Run: headless pygame with SDL's dummy video driver; simulated clock (each Clock.tick advances the game by its frame time, no real sleeping); random seed 0; keys injected as events and as key.get_pressed() state; no mouse input.
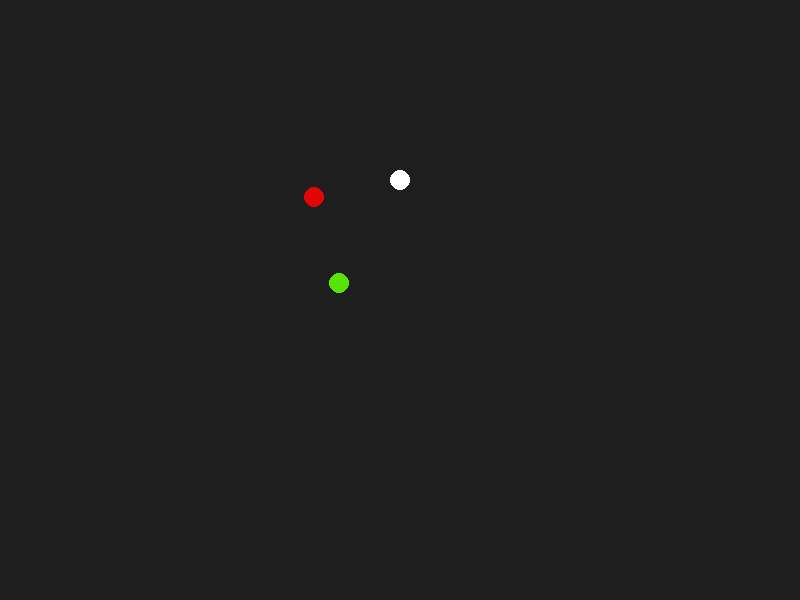
Frame 1 of 4 · flips 1–60 · no input
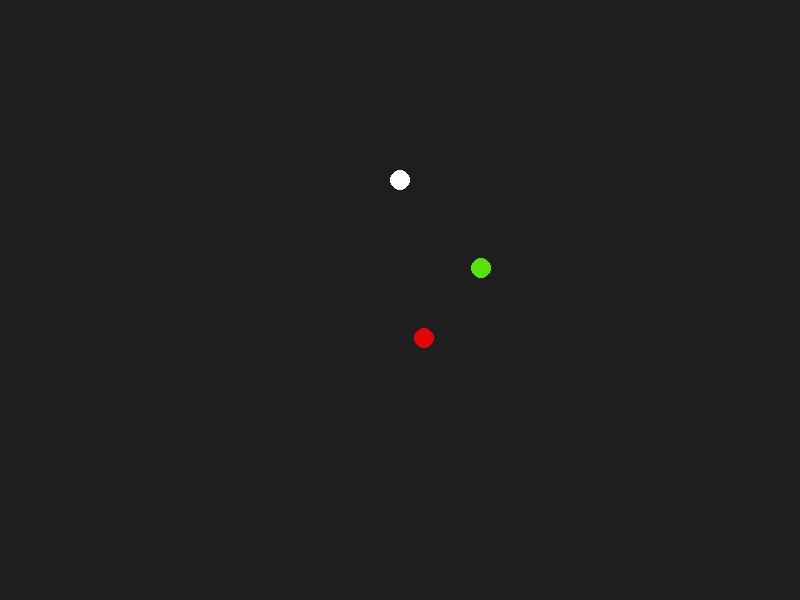
Frame 2 of 4 · flips 61–180 · tapped SPACE, RETURN · held RIGHT (→), D
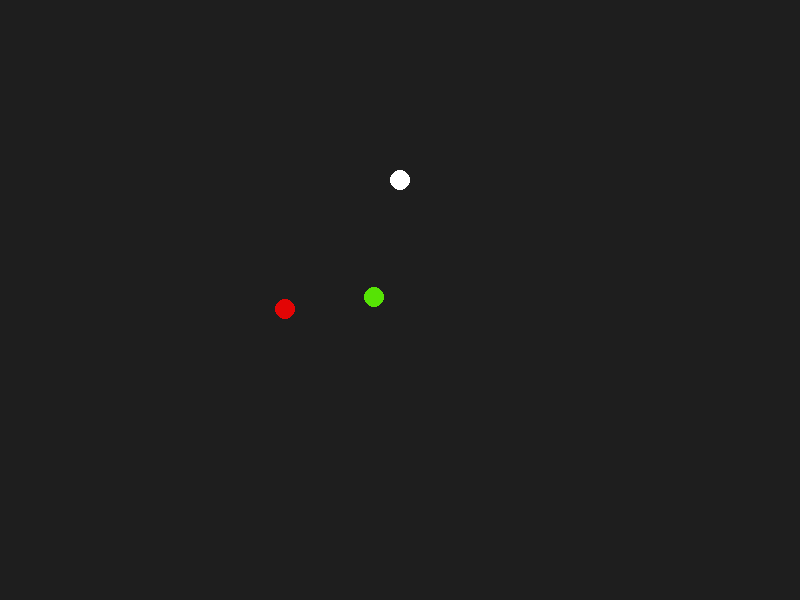
Frame 3 of 4 · flips 181–300 · held DOWN (↓), S
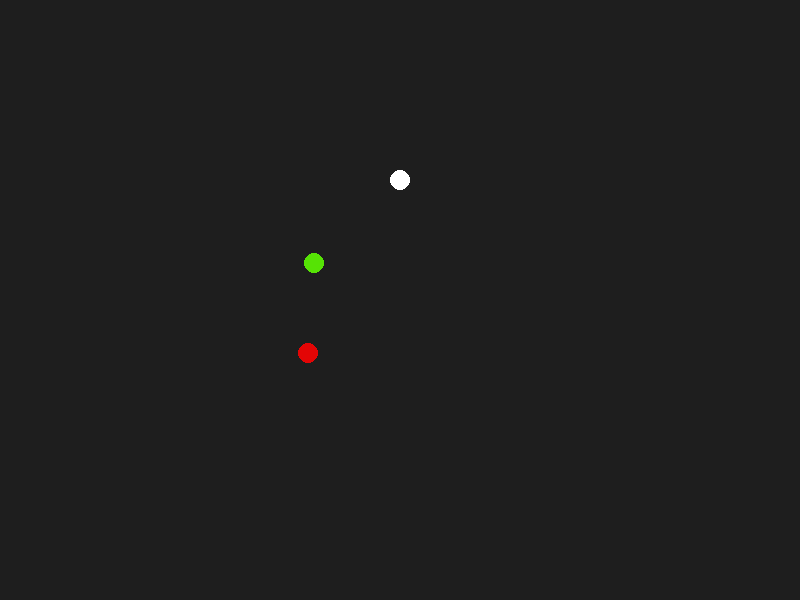
Frame 4 of 4 · flips 301–420 · held LEFT (←), A, UP (↑), W

The pygame program that drew these frames:

import pygame
import sys
import math

pygame.init()

WIDTH, HEIGHT = 800, 600
screen = pygame.display.set_mode((WIDTH, HEIGHT))
pygame.display.set_caption("Double pendulum")

clock = pygame.time.Clock()
FPS = 60

#the mass of the weight thingies at the bottom of each pendulum
m1 = 1
m2 = 1

#the lengths of the pendulums
l1 = 0.4
l2 = 0.3

#angle of the pendulum. 0 is down. 1 is the top one and 2 is the bottom pendulum
t1 = math.radians(90)
t2 = 0

#angular velocity
w1 = w2 = 0

#angular acceleration 
a1 = a2 = 0

#self explanitory (gravity)
g = 9.81

#anchor point
x0 = WIDTH/2
y0 = HEIGHT * 0.3

SCALE = 300

def updateAngles(dt):
    global t1, t2, w1, w2, a1, a2, l1, l2, m1, m2
    delta = t1 - t2
        
    mass_term = 2 * m1 + m2
    coupling_term = m2 * math.cos(2 * delta)
    den = mass_term - coupling_term
    
    #top pendulum acceleration
    gravity_on_rod1 = -g * (2 * m1 + m2) * math.sin(t1)
    gravity_cross_term = -m2 * g * math.sin(t1 - 2 * t2)
    rod2_swing_effect = w2 ** 2 * l2
    rod1_swing_effect = w1 ** 2 * l1 * math.cos(delta)
    coupling_push = -2 * math.sin(delta) * m2 * (rod2_swing_effect + rod1_swing_effect)

    numerator_1 = gravity_on_rod1 + gravity_cross_term + coupling_push
    alpha1 = numerator_1 / (l1 * den)
    
    #bottom pendulum acceleration
    rod1_pull_from_swinging = w1 ** 2 * l1 * (m1 + m2)
    gravity_pull = g * (m1 + m2) * math.cos(t1)
    rod2_own_swing = w2 ** 2 * l2 * m2 * math.cos(delta)

    numerator_2 = 2 * math.sin(delta) * (rod1_pull_from_swinging + gravity_pull + rod2_own_swing)
    alpha2 = numerator_2 / (l2 * den)
    
    w1 += alpha1 * dt
    w2 += alpha2 * dt
    
    t1 += w1 * dt
    t2 += w2 * dt

running = True
while running:
    dt = clock.tick(FPS) / 1000.0
    
    for event in pygame.event.get():
        if event.type == pygame.QUIT:
            running = False
    
    updateAngles(dt)
    
    x1 = x0 + (l1 * SCALE) * math.sin(t1)
    y1 = y0 + (l1 * SCALE) * math.cos(t1)
    x2 = x1 + (l2 * SCALE) * math.sin(t2)
    y2 = y1 + (l2 * SCALE) * math.cos(t2)
    
    screen.fill((30, 30, 30))
    
    pygame.draw.circle(screen, (255, 255, 255), (x0, y0), 10, width=0)
    pygame.draw.circle(screen, (86, 227, 5), (x1, y1), 10, width=0)
    pygame.draw.circle(screen, (227, 5, 5), (x2, y2), 10, width=0)
            
    pygame.display.flip()

pygame.quit()
sys.exit()
